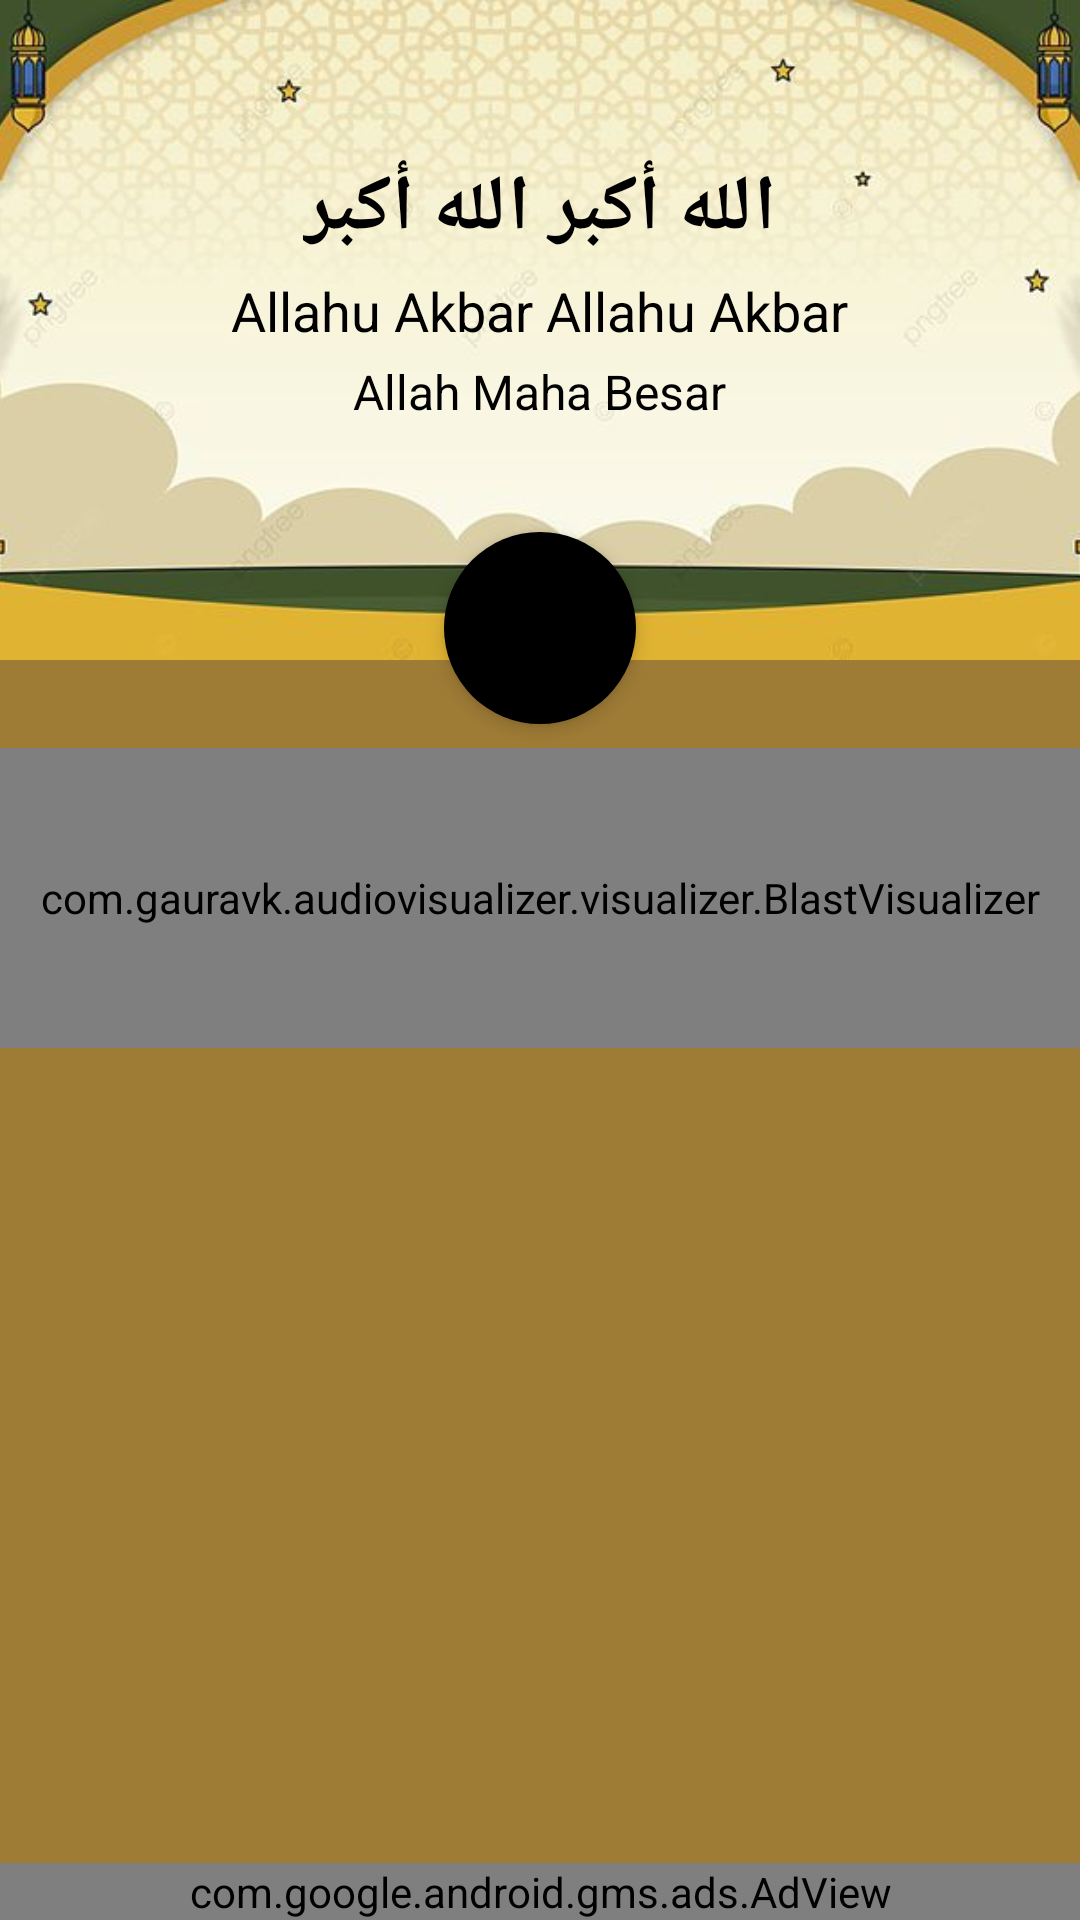

This screen was rendered from an Android layout file. Write that file and the resources it references.
<!-- AndroidManifest.xml: application theme Theme.Adzan_shafa -->
<!-- res/layout/activity_main.xml -->
<?xml version="1.0" encoding="utf-8"?>
<RelativeLayout xmlns:android="http://schemas.android.com/apk/res/android"
    xmlns:tools="http://schemas.android.com/tools"
    xmlns:ads="http://schemas.android.com/apk/res-auto"
    android:layout_width="match_parent"
    android:layout_height="match_parent"
    android:background="#9F7C36"
    android:fitsSystemWindows="true"
    tools:context=".MainActivity">

    <ImageView
        android:id="@+id/headerBackground"
        android:layout_width="match_parent"
        android:layout_height="220dp"
        android:scaleType="centerCrop"
        android:src="@drawable/bacground" />

    <LinearLayout
        android:id="@+id/textContainer"
        android:orientation="vertical"
        android:layout_width="match_parent"
        android:layout_height="wrap_content"
        android:layout_alignTop="@id/headerBackground"
        android:layout_marginTop="32dp"
        android:gravity="center"
        android:padding="20dp">

        <TextView
            android:id="@+id/textArabic"
            android:layout_width="wrap_content"
            android:layout_height="wrap_content"
            android:text="الله أكبر الله أكبر"
            android:textSize="26sp"
            android:textColor="@color/black"
            android:textStyle="bold"
            android:gravity="center"
            android:layout_marginBottom="4dp" />

        <TextView
            android:id="@+id/textLatin"
            android:layout_width="wrap_content"
            android:layout_height="wrap_content"
            android:text="Allahu Akbar Allahu Akbar"
            android:textSize="18sp"
            android:textColor="@color/black"
            android:gravity="center"
            android:layout_marginBottom="4dp" />

        <TextView
            android:id="@+id/textIndo"
            android:layout_width="wrap_content"
            android:layout_height="wrap_content"
            android:text="Allah Maha Besar"
            android:textSize="16sp"
            android:textColor="@color/black"
            android:gravity="center"
            android:layout_marginBottom="4dp" />

    </LinearLayout>

    <ImageButton
        android:id="@+id/btnPlayPause"
        android:layout_width="64dp"
        android:layout_height="64dp"
        android:layout_below="@id/textContainer"
        android:layout_centerHorizontal="true"
        android:layout_marginTop="12dp"
        android:background="@drawable/rounded_button_bg"
        android:src="@drawable/ic_baseline_play_arrow_24"
        android:tint="#FFFFFF"
        android:elevation="4dp" />

    
    <com.gauravk.audiovisualizer.visualizer.BlastVisualizer
        android:id="@+id/blast"
        android:layout_width="match_parent"
        android:layout_height="100dp"
        android:layout_below="@id/btnPlayPause"
        android:layout_marginTop="8dp"
        android:layout_marginBottom="8dp"
        ads:avColor="@color/av_dark_blue"
        ads:avDensity="0.8"
        ads:avSpeed="normal"
        ads:avType="fill" />

    
    <androidx.recyclerview.widget.RecyclerView
        android:id="@+id/recyclerViewAdzan"
        android:layout_width="match_parent"
        android:layout_height="0dp"
        android:layout_below="@id/blast"
        android:layout_above="@id/adView"
        android:padding="12dp"
        android:clipToPadding="false" />

    
    <com.google.android.gms.ads.AdView
        android:id="@+id/adView"
        android:layout_width="match_parent"
        android:layout_height="wrap_content"
        android:layout_alignParentBottom="true"
        ads:adSize="BANNER"
        ads:adUnitId="ca-app-pub-3940256099942544/6300978111"
        android:layout_centerHorizontal="true" />
</RelativeLayout>
<!-- resources referenced by this layout -->
<resources>
  <!-- drawable bacground: jpeg bitmap (drawable-v24, 35879 bytes) -->
  <!-- drawable rounded_button_bg (drawable-v24) -->
  <?xml version="1.0" encoding="utf-8"?>
  <shape xmlns:android="http://schemas.android.com/apk/res/android"
      android:shape="oval">
      <solid android:color="@color/black" />
      <size android:width="64dp" android:height="64dp" />
      <corners android:radius="32dp" />
  </shape>
  <style name="Theme.Adzan_shafa" parent="Theme.MaterialComponents.DayNight.DarkActionBar">
          
          <item name="colorPrimary">@color/purple_500</item>
          <item name="colorPrimaryVariant">@color/purple_700</item>
          <item name="colorOnPrimary">@color/white</item>
          
          <item name="colorSecondary">@color/teal_200</item>
          <item name="colorSecondaryVariant">@color/teal_700</item>
          <item name="colorOnSecondary">@color/black</item>
          
          <item name="android:statusBarColor" tools:targetApi="l">?attr/colorPrimaryVariant</item>
          
      </style>
  <!-- not gathered from this repository: default colours our renderer supplied (Android Studio template values) -->
  <color name="purple_500">#FF6200EE</color>
  <color name="purple_700">#FF3700B3</color>
  <color name="teal_200">#FF03DAC5</color>
  <color name="teal_700">#FF018786</color>
  <color name="black">#FF000000</color>
  <color name="white">#FFFFFFFF</color>
</resources>
